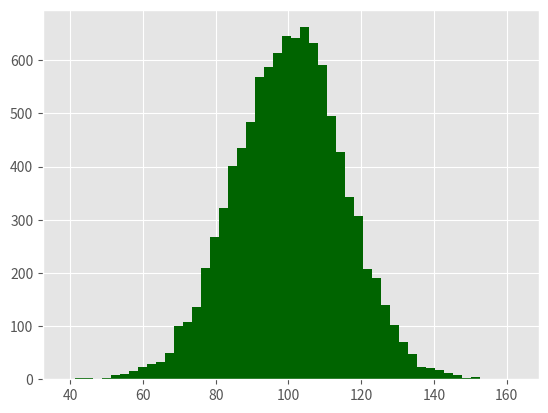

This chart was generated by the following Python code: (Note: this script raises an exception after producing the figure.)
import numpy as np
import matplotlib.pyplot as plt
plt.style.use('ggplot')

mu1, mu2, sigma = 100, 130, 15
x1 = mu1 + sigma*np.random.randn(10000)
x2 = mu2 + sigma*np.random.randn(10000)

fig = plt.figure()
ax1 = fig.add_subplot(1,1,1)
n, bins, patches = ax1.hist(x1, bins=50, normed=False, color='darkgreen')
n, bins, patches = ax1.hist(x2, bins=50, normed=False, color='orange', alpha=0.5)
ax1.xaxis.set_ticks_position('bottom')
ax1.yaxis.set_ticks_position('left')

plt.xlabel('Bins')
plt.ylabel('Number of Values in Bin')
fig.suptitle('Histograms', fontsize=14, fontweight='bold')
ax1.set_title('Two Frequency Distributions')

plt.savefig('histogram.png', dpi=400, bbox_inches='tight')
plt.show()